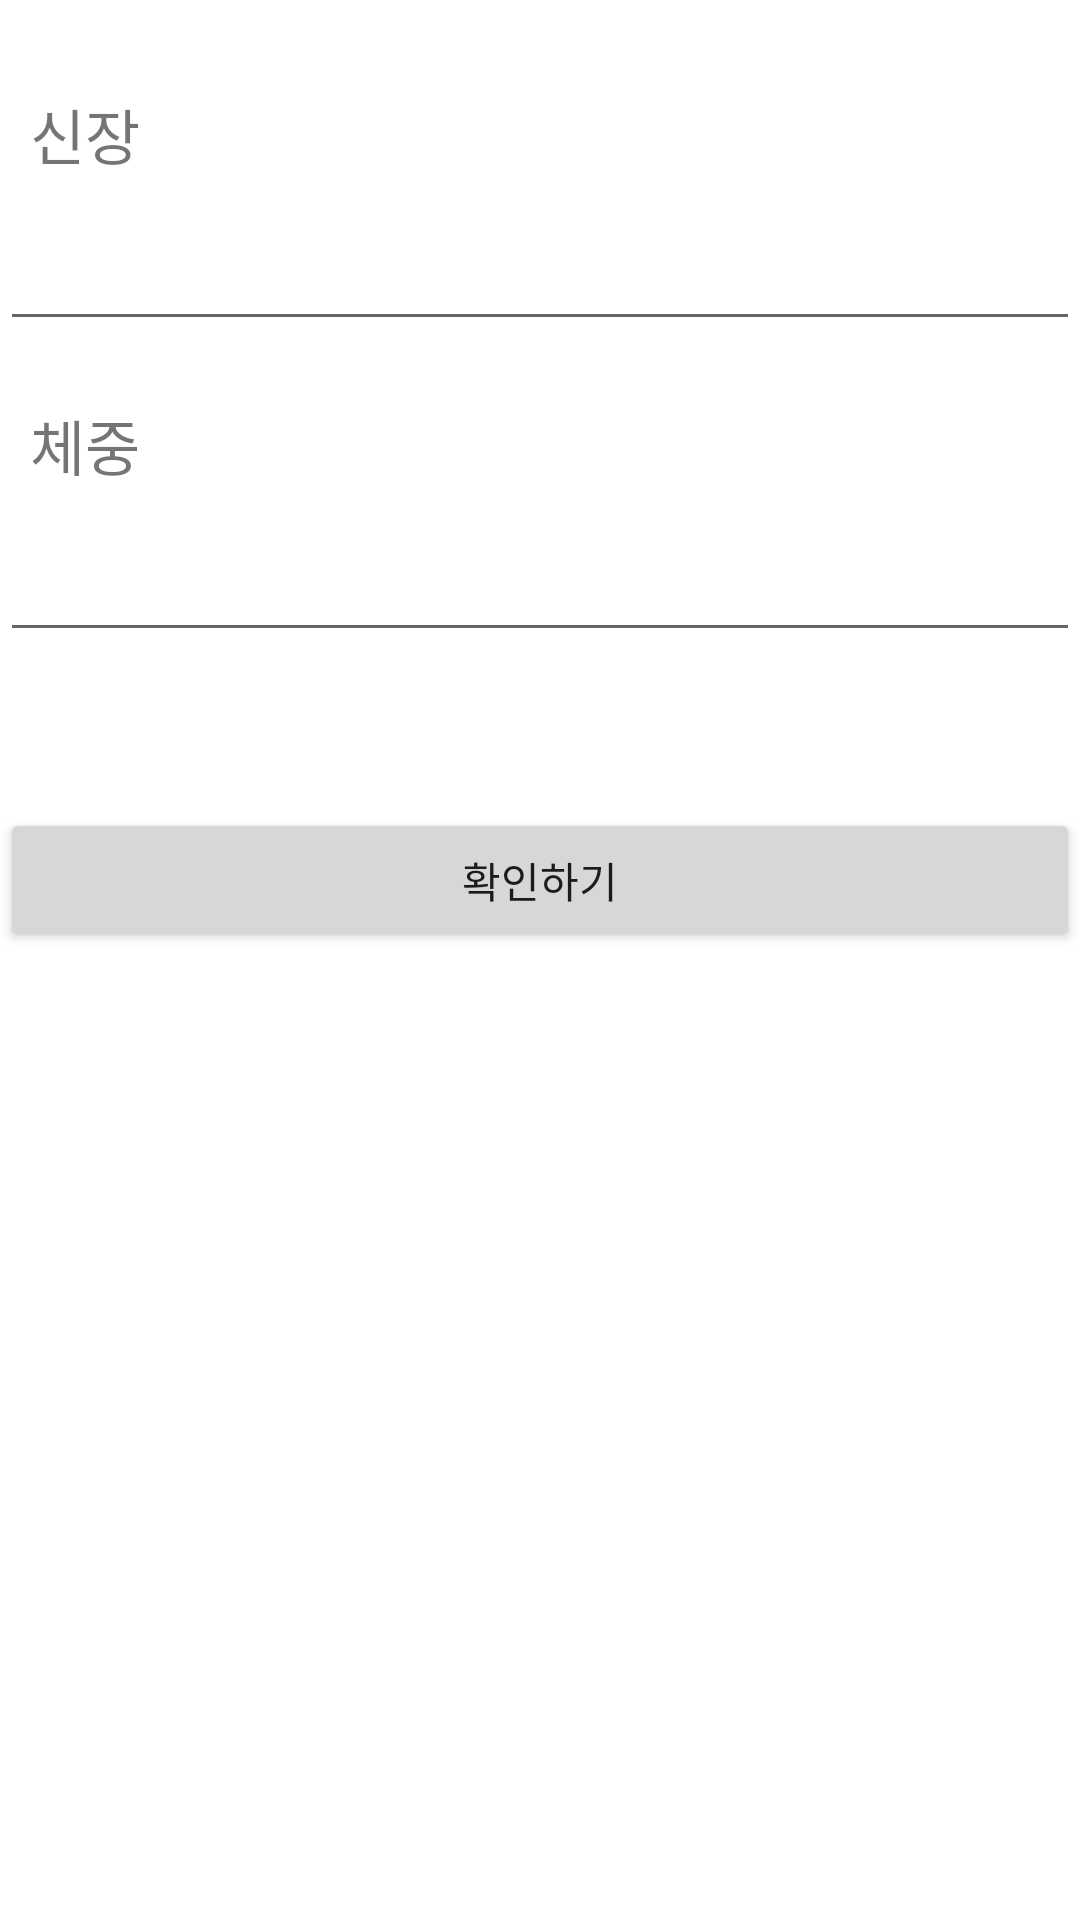

Here is an Android app screen rendered from its layout file. Give the layout XML and the strings, colors and styles it references.
<!-- AndroidManifest.xml: application theme Theme.Aop2part2chapter1 -->
<!-- res/layout/activity_main.xml -->
<?xml version="1.0" encoding="utf-8"?>
<LinearLayout xmlns:android="http://schemas.android.com/apk/res/android"
    xmlns:app="http://schemas.android.com/apk/res-auto"
    xmlns:tools="http://schemas.android.com/tools"
    android:layout_width="match_parent"
    android:layout_height="match_parent"
    android:orientation="vertical"
    tools:context=".MainActivity">


    <TextView
        android:layout_width="match_parent"
        android:layout_height="wrap_content"
        android:layout_marginTop="20dp"
        android:padding="10dp"
        android:text="@string/height_txt"
        android:textSize="20sp" />

    <EditText
        android:id="@+id/heightEditText"
        android:layout_width="match_parent"
        android:layout_height="wrap_content"
        android:inputType="number"
        android:padding="10dp" />

    <TextView
        android:layout_width="match_parent"
        android:layout_height="wrap_content"
        android:layout_marginTop="10dp"
        android:padding="10dp"
        android:text="@string/weight_txt"
        android:textSize="20sp" />

    <EditText
        android:id="@+id/weightEditText"
        android:layout_width="match_parent"
        android:layout_height="wrap_content"
        android:layout_marginBottom="20dp"
        android:inputType="number"
        android:padding="10dp" />

    <Button
        android:id="@+id/confirmButton"
        android:layout_width="match_parent"
        android:layout_height="wrap_content"
        android:layout_marginTop="32dp"
        android:text="@string/confirm_button" />


</LinearLayout>
<!-- resources referenced by this layout -->
<resources>
  <string name="confirm_button">확인하기</string>
  <string name="height_txt">신장</string>
  <string name="weight_txt">체중</string>
  <style name="Theme.Aop2part2chapter1" parent="Theme.MaterialComponents.DayNight.DarkActionBar">
          
          <item name="colorPrimary">@color/purple_500</item>
          <item name="colorPrimaryVariant">@color/purple_700</item>
          <item name="colorOnPrimary">@color/white</item>
          
          <item name="colorSecondary">@color/teal_200</item>
          <item name="colorSecondaryVariant">@color/teal_700</item>
          <item name="colorOnSecondary">@color/black</item>
          
          <item name="android:statusBarColor" tools:targetApi="l">?attr/colorPrimaryVariant</item>
          
      </style>
  <!-- not gathered from this repository: default colours our renderer supplied (Android Studio template values) -->
  <color name="purple_500">#FF6200EE</color>
  <color name="purple_700">#FF3700B3</color>
  <color name="teal_200">#FF03DAC5</color>
  <color name="teal_700">#FF018786</color>
  <color name="black">#FF000000</color>
  <color name="white">#FFFFFFFF</color>
</resources>
